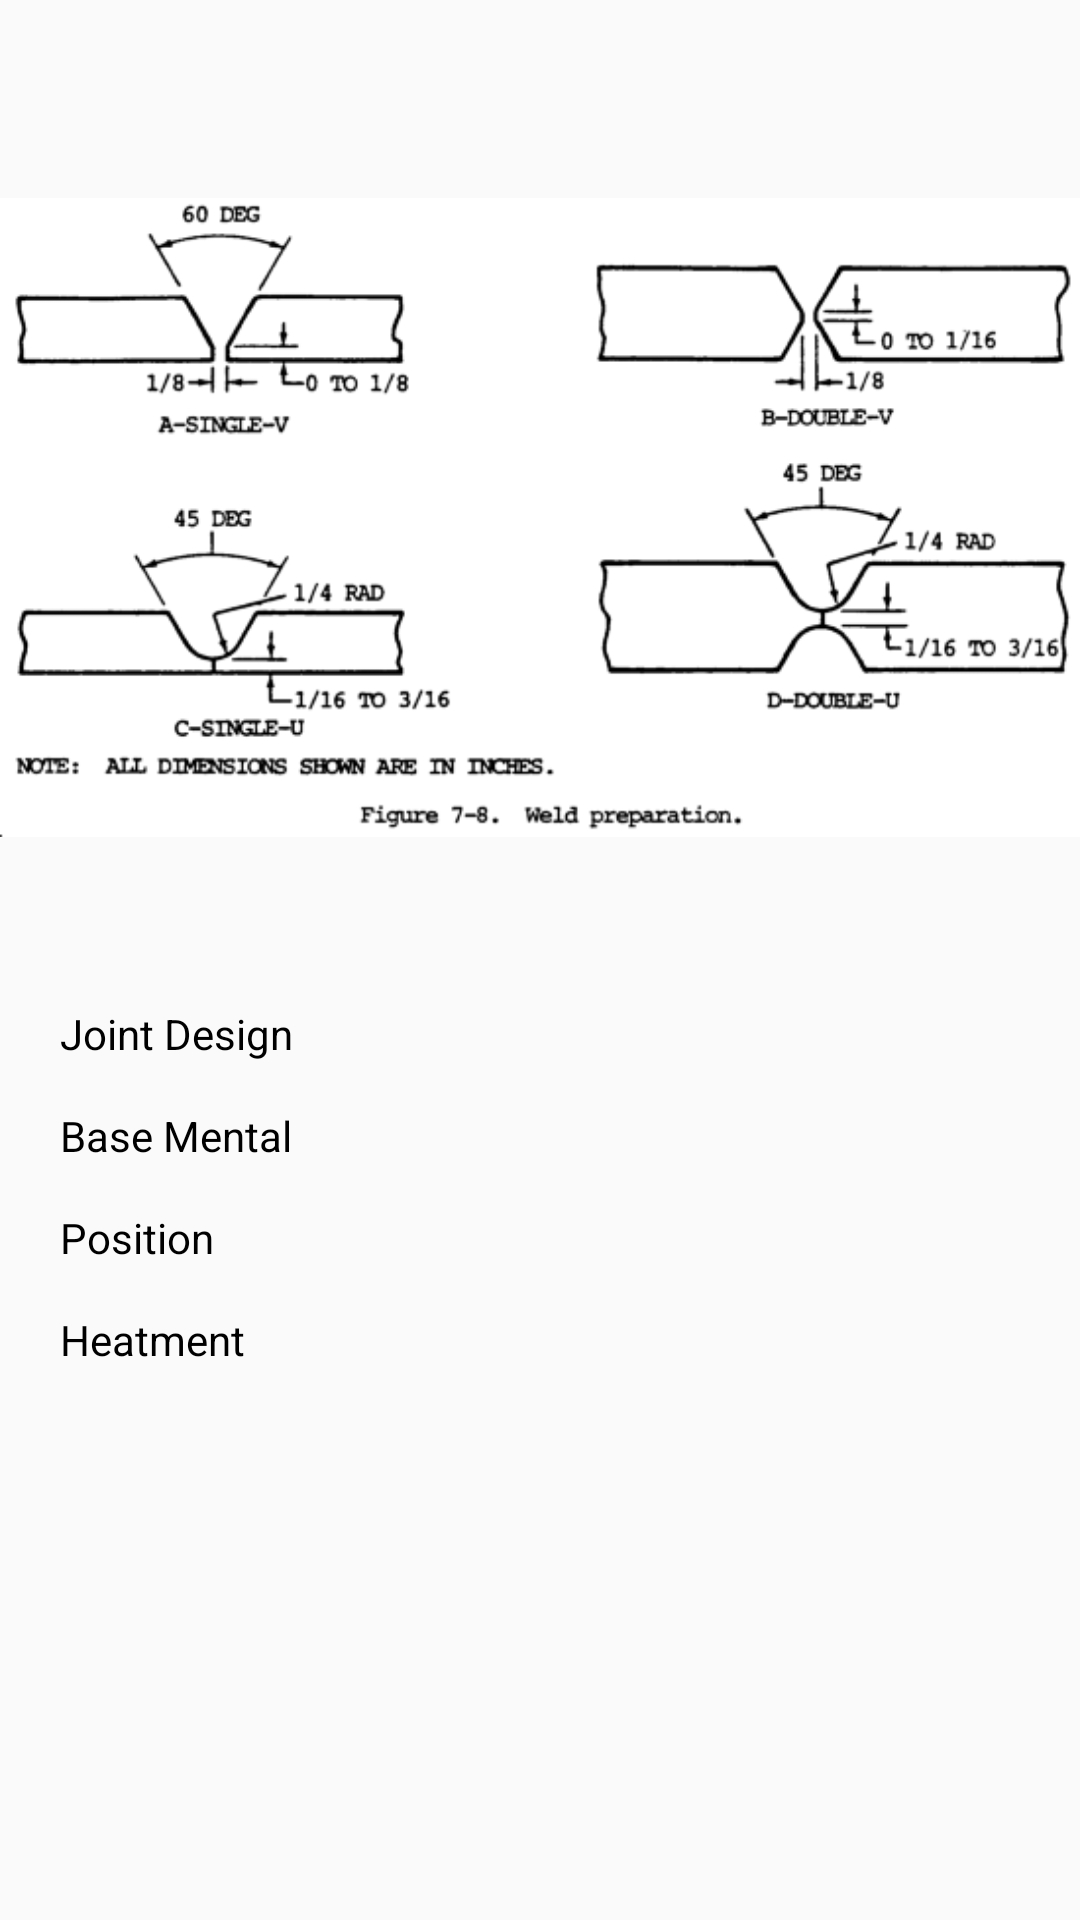

This screen was rendered from an Android layout file. Write that file and the resources it references.
<!-- AndroidManifest.xml: application theme AppTheme -->
<!-- res/layout/input_fragment.xml -->
<?xml version="1.0" encoding="utf-8"?>
<LinearLayout xmlns:android="http://schemas.android.com/apk/res/android"
    android:layout_width="match_parent"
    android:layout_height="match_parent"
    android:orientation="vertical">

    <ScrollView
        android:layout_width="match_parent"
        android:layout_height="match_parent">

        <LinearLayout
            android:layout_width="match_parent"
            android:layout_height="match_parent"
            android:orientation="vertical">

            <ImageView
                android:layout_width="match_parent"
                android:layout_height="wrap_content"
                android:src="@drawable/pre"
                android:paddingTop="10dp"/>

            <TextView
                android:id="@+id/InputLabel"
                android:layout_width="wrap_content"
                android:layout_height="wrap_content"
                android:paddingLeft="20dp"
                android:text="Joint Design"
                android:textColor="@color/black" />

            <TextView
                android:layout_width="wrap_content"
                android:layout_height="wrap_content"
                android:paddingLeft="20dp"
                android:paddingTop="15dp"
                android:text="Base Mental"
                android:textColor="@color/black" />

            <TextView
                android:layout_width="wrap_content"
                android:layout_height="wrap_content"
                android:paddingLeft="20dp"
                android:paddingTop="15dp"
                android:text="Position"
                android:textColor="@color/black" />

            <TextView
                android:layout_width="wrap_content"
                android:layout_height="wrap_content"
                android:paddingLeft="20dp"
                android:paddingTop="15dp"
                android:text="Heatment"
                android:textColor="@color/black" />
        </LinearLayout>
    </ScrollView>

</LinearLayout>
<!-- resources referenced by this layout -->
<resources>
  <!-- drawable pre: jpg bitmap (drawable, 24715 bytes) -->
  <style name="AppTheme" parent="Theme.AppCompat.Light.DarkActionBar">
          
          <item name="colorPrimary">@color/colorPrimary</item>
          <item name="colorPrimaryDark">@color/colorPrimaryDark</item>
          <item name="colorAccent">@color/colorAccent</item>
      </style>
  <!-- not gathered from this repository: default colours our renderer supplied (Android Studio template values) -->
  <color name="black">#FF000000</color>
  <color name="colorPrimary">#FF6200EE</color>
  <color name="colorPrimaryDark">#FF3700B3</color>
  <color name="colorAccent">#FF03DAC5</color>
</resources>
